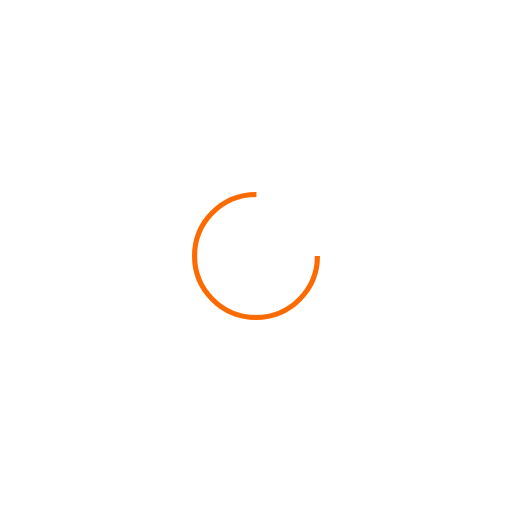
t = 0.00 s
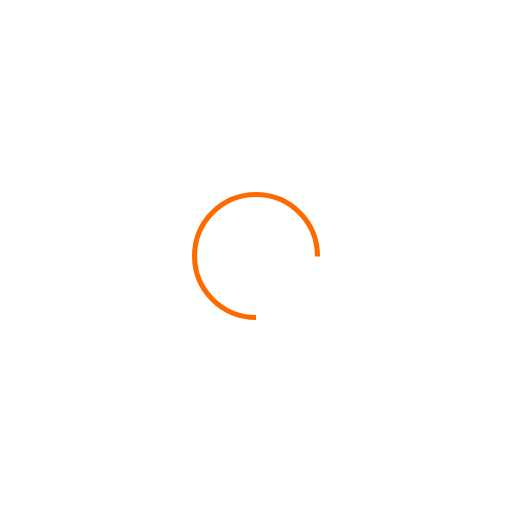
t = 0.25 s
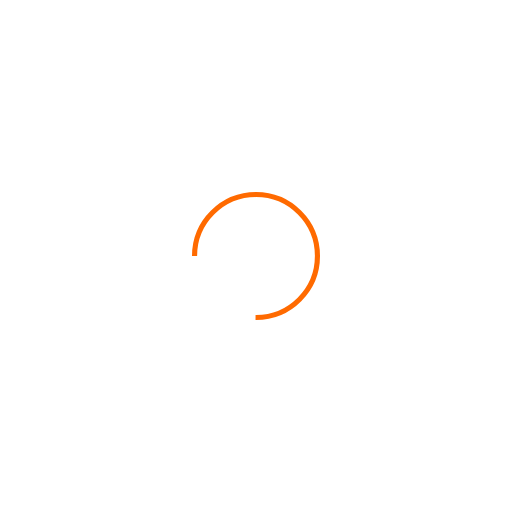
t = 0.50 s
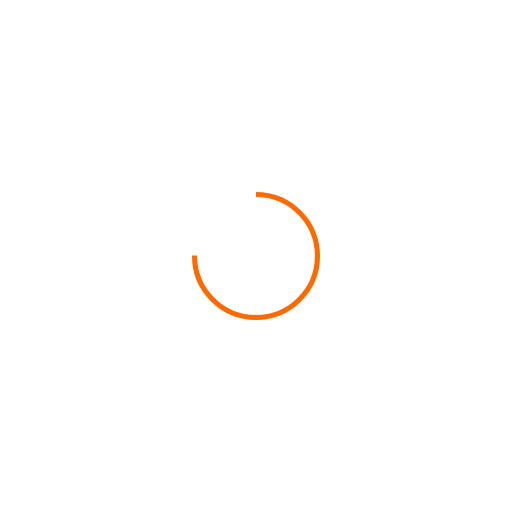
t = 0.75 s

The animated SVG that drew these frames (rendered in a browser with its animation timeline set to each time). Animation: 1 SMIL element (animateTransform=1); one cycle of 1.00 s, repeats indefinitely.

<svg xmlns="http://www.w3.org/2000/svg" viewBox="0 0 100 100" preserveAspectRatio="xMidYMid" width="200" height="200" style="shape-rendering: auto; display: block; background: rgb(255, 255, 255);" xmlns:xlink="http://www.w3.org/1999/xlink"><g><circle stroke-dasharray="56.548667764616276 20.84955592153876" r="12" stroke-width="1" stroke="#ff6a00" fill="none" cy="50" cx="50">
  <animateTransform keyTimes="0;1" values="0 50 50;360 50 50" dur="1s" repeatCount="indefinite" type="rotate" attributeName="transform"></animateTransform>
</circle><g></g></g><!-- [ldio] generated by https://loading.io --></svg>
